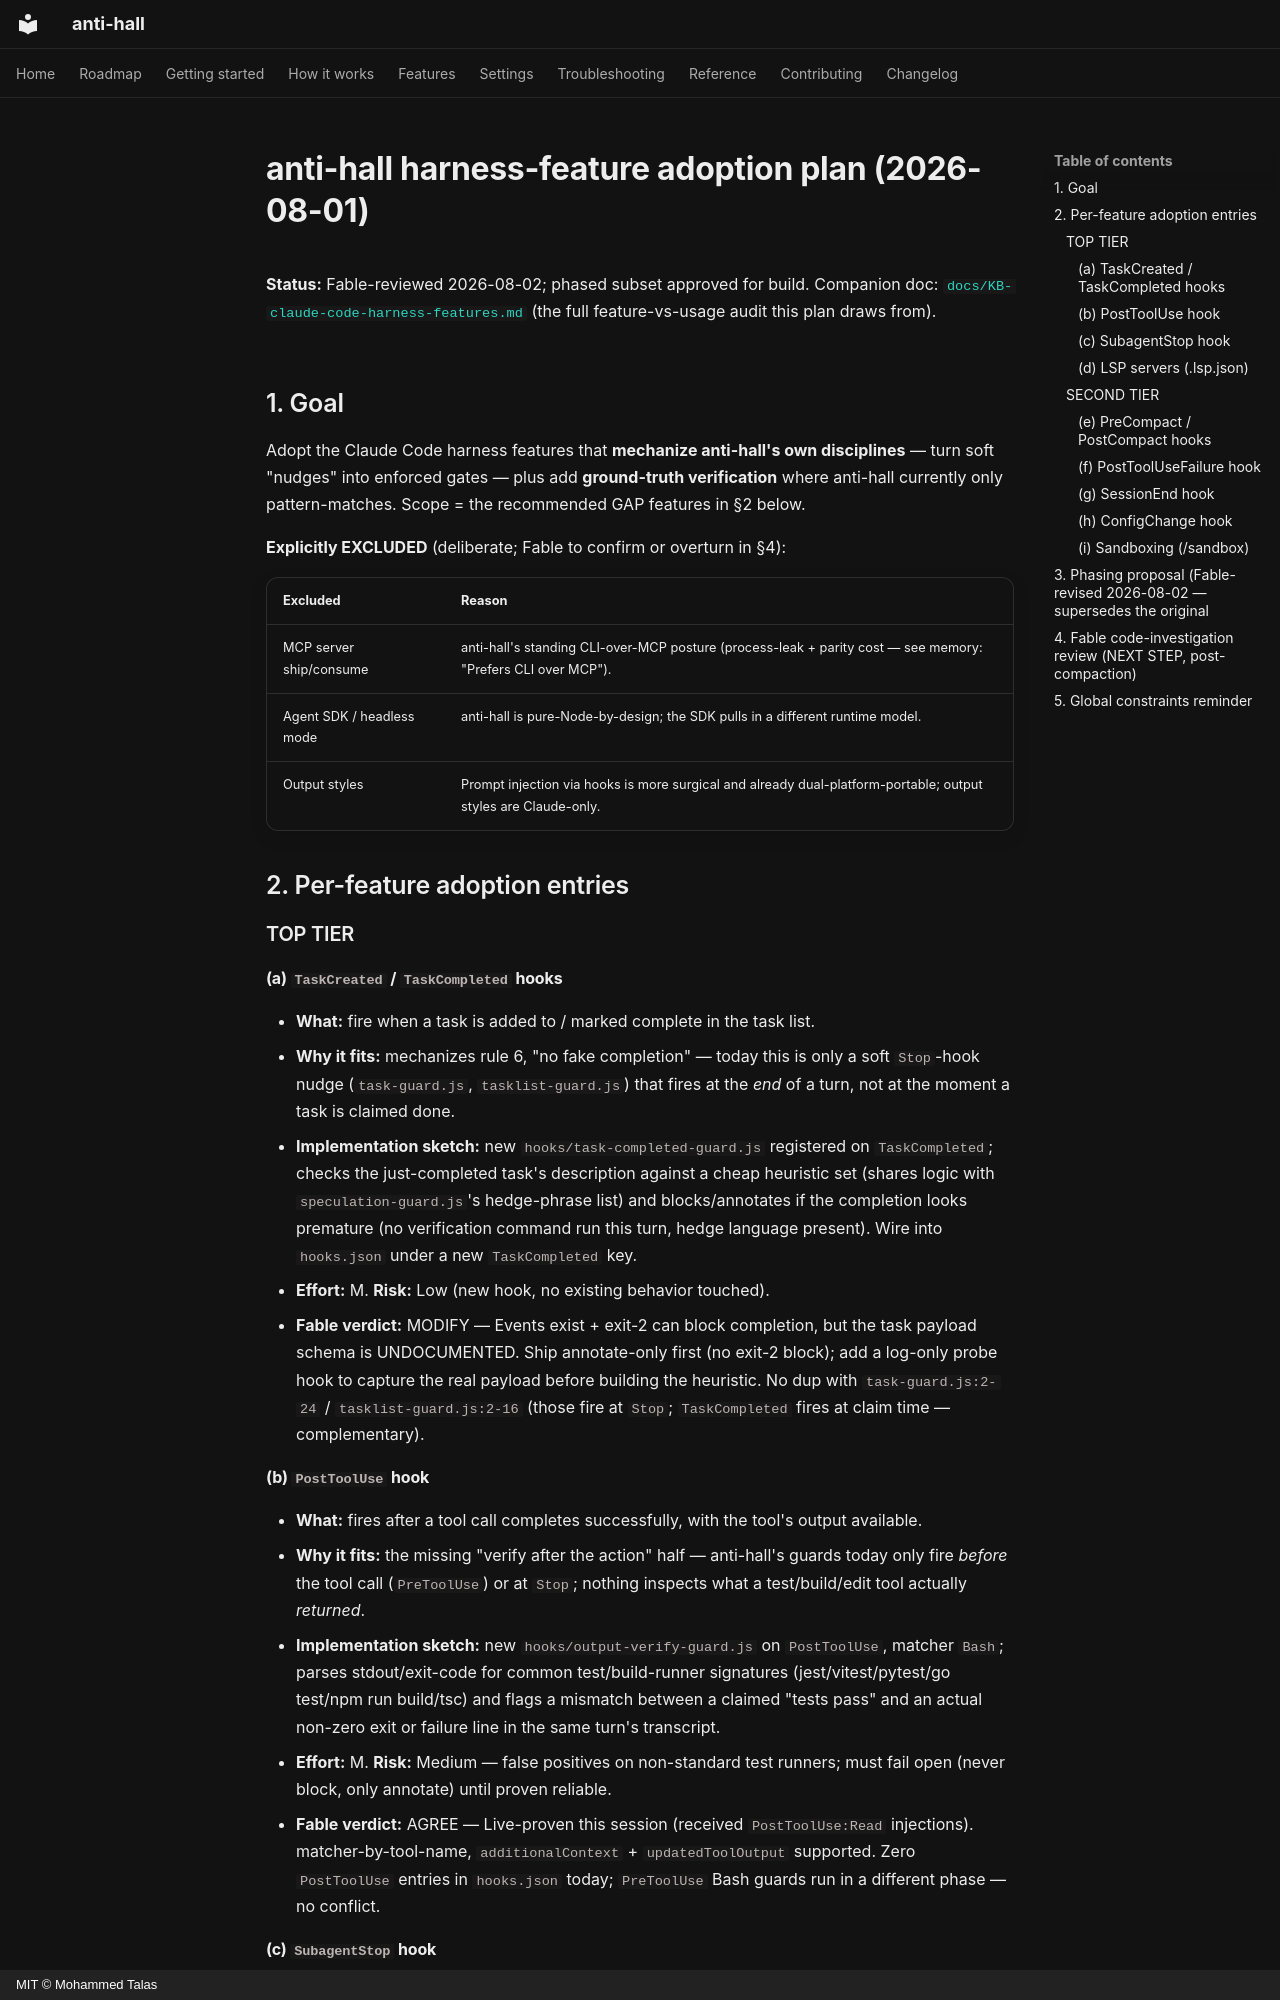

repository: talas9/anti-hall · page: archive/superpowers/specs/2026-08-01-harness-feature-adoption/index.html · generator: mkdocs · copyright: MIT © Mohammed Talas

# anti-hall harness-feature adoption plan (2026-08-01)

**Status:** Fable-reviewed 2026-08-02; phased subset approved for build.
Companion doc:
[`docs/KB-claude-code-harness-features.md`](../../../KB-claude-code-harness-features.md)
(the full feature-vs-usage audit this plan draws from).

## 1. Goal

Adopt the Claude Code harness features that **mechanize anti-hall's own
disciplines** — turn soft "nudges" into enforced gates — plus add
**ground-truth verification** where anti-hall currently only pattern-matches.
Scope = the recommended GAP features in §2 below.

**Explicitly EXCLUDED** (deliberate; Fable to confirm or overturn in §4):

| Excluded | Reason |
|---|---|
| MCP server ship/consume | anti-hall's standing CLI-over-MCP posture (process-leak + parity cost — see memory: "Prefers CLI over MCP"). |
| Agent SDK / headless mode | anti-hall is pure-Node-by-design; the SDK pulls in a different runtime model. |
| Output styles | Prompt injection via hooks is more surgical and already dual-platform-portable; output styles are Claude-only. |

## 2. Per-feature adoption entries

### TOP TIER

#### (a) `TaskCreated` / `TaskCompleted` hooks
- **What:** fire when a task is added to / marked complete in the task list.
- **Why it fits:** mechanizes rule 6, "no fake completion" — today this is only
  a soft `Stop`-hook nudge (`task-guard.js`, `tasklist-guard.js`) that fires at
  the *end* of a turn, not at the moment a task is claimed done.
- **Implementation sketch:** new `hooks/task-completed-guard.js` registered on
  `TaskCompleted`; checks the just-completed task's description against a
  cheap heuristic set (shares logic with `speculation-guard.js`'s hedge-phrase
  list) and blocks/annotates if the completion looks premature (no verification
  command run this turn, hedge language present). Wire into `hooks.json` under
  a new `TaskCompleted` key.
- **Effort:** M. **Risk:** Low (new hook, no existing behavior touched).
- **Fable verdict:** MODIFY — Events exist + exit-2 can block completion, but
  the task payload schema is UNDOCUMENTED. Ship annotate-only first (no
  exit-2 block); add a log-only probe hook to capture the real payload
  before building the heuristic. No dup with `task-guard.js:2-24` /
  `tasklist-guard.js:2-16` (those fire at `Stop`; `TaskCompleted` fires at
  claim time — complementary).

#### (b) `PostToolUse` hook
- **What:** fires after a tool call completes successfully, with the tool's
  output available.
- **Why it fits:** the missing "verify after the action" half — anti-hall's
  guards today only fire *before* the tool call (`PreToolUse`) or at `Stop`;
  nothing inspects what a test/build/edit tool actually *returned*.
- **Implementation sketch:** new `hooks/output-verify-guard.js` on
  `PostToolUse`, matcher `Bash`; parses stdout/exit-code for common
  test/build-runner signatures (jest/vitest/pytest/go test/npm run
  build/tsc) and flags a mismatch between a claimed "tests pass" and an
  actual non-zero exit or failure line in the same turn's transcript.
- **Effort:** M. **Risk:** Medium — false positives on non-standard test
  runners; must fail open (never block, only annotate) until proven reliable.
- **Fable verdict:** AGREE — Live-proven this session (received
  `PostToolUse:Read` injections). matcher-by-tool-name, `additionalContext` +
  `updatedToolOutput` supported. Zero `PostToolUse` entries in `hooks.json`
  today; `PreToolUse` Bash guards run in a different phase — no conflict.
